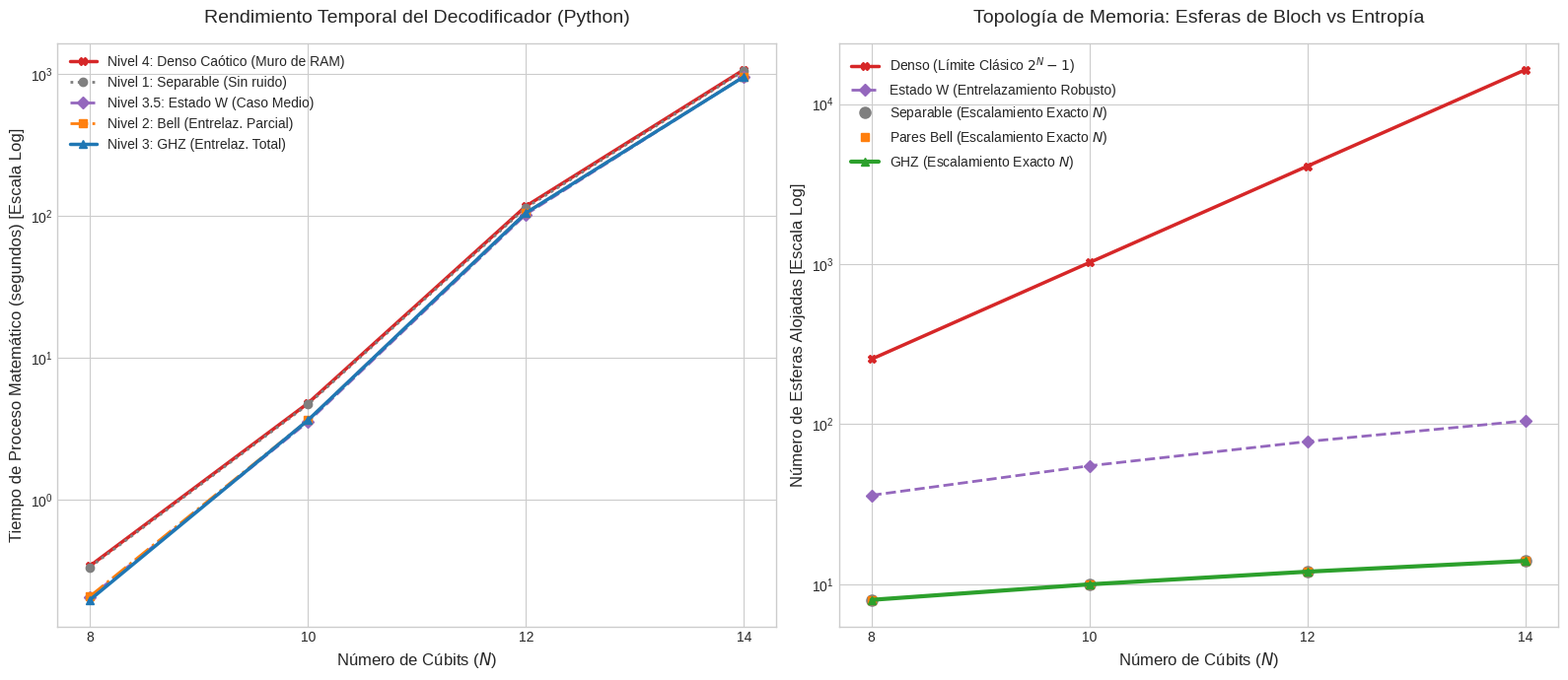

Write Python code to recreate this figure.
import matplotlib.pyplot as plt
import numpy as np

# ==========================================
# DATOS EMPÍRICOS EXTRAÍDOS DE LA VALIDACIÓN (PRECISIÓN 64-BITS)
# ==========================================
# Solo incluimos hasta N=14 ya que son los datos proporcionados
n_qubits = [8, 10, 12, 14]

# Tiempo de Proceso Matemático (segundos)
tiempo_separable = [0.3365, 4.6970, 114.1452, 1049.4841]
tiempo_parcial   = [0.2100, 3.6404, 104.8234, 956.0783]
tiempo_ghz       = [0.1981, 3.6396, 104.8015, 953.2373]
tiempo_w         = [0.2069, 3.5431, 102.3461, 956.6327]
tiempo_denso     = [0.3434, 4.7934, 116.9395, 1068.0814]

# Memoria: Número de esferas extraídas (Pruning perfecto a 64-bits)
esferas_separable = [8, 10, 12, 14]      # O(N) perfecto sin ruido
esferas_parcial   = [8, 10, 12, 14]      # Aislados en pares, poda a N
esferas_ghz       = [8, 10, 12, 14]      # Simetría total, escala linealmente O(N)
esferas_w         = [36, 55, 78, 105]    # Caso Medio (Polinómico)
esferas_denso     = [255, 1023, 4095, 16383] # Límite clásico caótico O(2^N)

# Configuración de estilo
plt.style.use('seaborn-v0_8-whitegrid')
fig, (ax1, ax2) = plt.subplots(1, 2, figsize=(16, 7))

# ==========================================
# GRÁFICA 1: RENDIMIENTO TEMPORAL
# ==========================================
ax1.plot(n_qubits, tiempo_denso, marker='X', linestyle='-', color='#d62728', linewidth=2.5, label='Nivel 4: Denso Caótico (Muro de RAM)')
ax1.plot(n_qubits, tiempo_separable, marker='o', linestyle=':', color='#7f7f7f', linewidth=2, label='Nivel 1: Separable (Sin ruido)')
ax1.plot(n_qubits, tiempo_w, marker='D', linestyle='--', color='#9467bd', linewidth=2, label='Nivel 3.5: Estado W (Caso Medio)')
ax1.plot(n_qubits, tiempo_parcial, marker='s', linestyle='-.', color='#ff7f0e', linewidth=2, label='Nivel 2: Bell (Entrelaz. Parcial)')
ax1.plot(n_qubits, tiempo_ghz, marker='^', linestyle='-', color='#1f77b4', linewidth=2.5, label='Nivel 3: GHZ (Entrelaz. Total)')

ax1.set_yscale('log')
ax1.set_title('Rendimiento Temporal del Decodificador (Python)', fontsize=14, pad=15)
ax1.set_xlabel('Número de Cúbits ($N$)', fontsize=12)
ax1.set_ylabel('Tiempo de Proceso Matemático (segundos) [Escala Log]', fontsize=12)
ax1.set_xticks(n_qubits)
ax1.legend(fontsize=10, loc='upper left')

# ==========================================
# GRÁFICA 2: COMPRESIÓN DE MEMORIA (ESFERAS)
# ==========================================
ax2.plot(n_qubits, esferas_denso, marker='X', linestyle='-', color='#d62728', linewidth=2.5, label='Denso (Límite Clásico $2^N-1$)')
ax2.plot(n_qubits, esferas_w, marker='D', linestyle='--', color='#9467bd', linewidth=2, label='Estado W (Entrelazamiento Robusto)')
# Separable, Bell y GHZ coinciden exactamente en la recta N. Dibujamos GHZ por encima.
ax2.plot(n_qubits, esferas_separable, marker='o', linestyle='', color='#7f7f7f', markersize=8, label='Separable (Escalamiento Exacto $N$)')
ax2.plot(n_qubits, esferas_parcial, marker='s', linestyle='', color='#ff7f0e', markersize=6, label='Pares Bell (Escalamiento Exacto $N$)')
ax2.plot(n_qubits, esferas_ghz, marker='^', linestyle='-', color='#2ca02c', linewidth=3, label='GHZ (Escalamiento Exacto $N$)')

ax2.set_yscale('log')
ax2.set_title('Topología de Memoria: Esferas de Bloch vs Entropía', fontsize=14, pad=15)
ax2.set_xlabel('Número de Cúbits ($N$)', fontsize=12)
ax2.set_ylabel('Número de Esferas Alojadas [Escala Log]', fontsize=12)
ax2.set_xticks(n_qubits)
ax2.legend(fontsize=10, loc='upper left')

# Ajustes finales y guardado
plt.tight_layout()
plt.savefig('benchmark_esferas_64bits.png', dpi=300, bbox_inches='tight')
plt.show()
